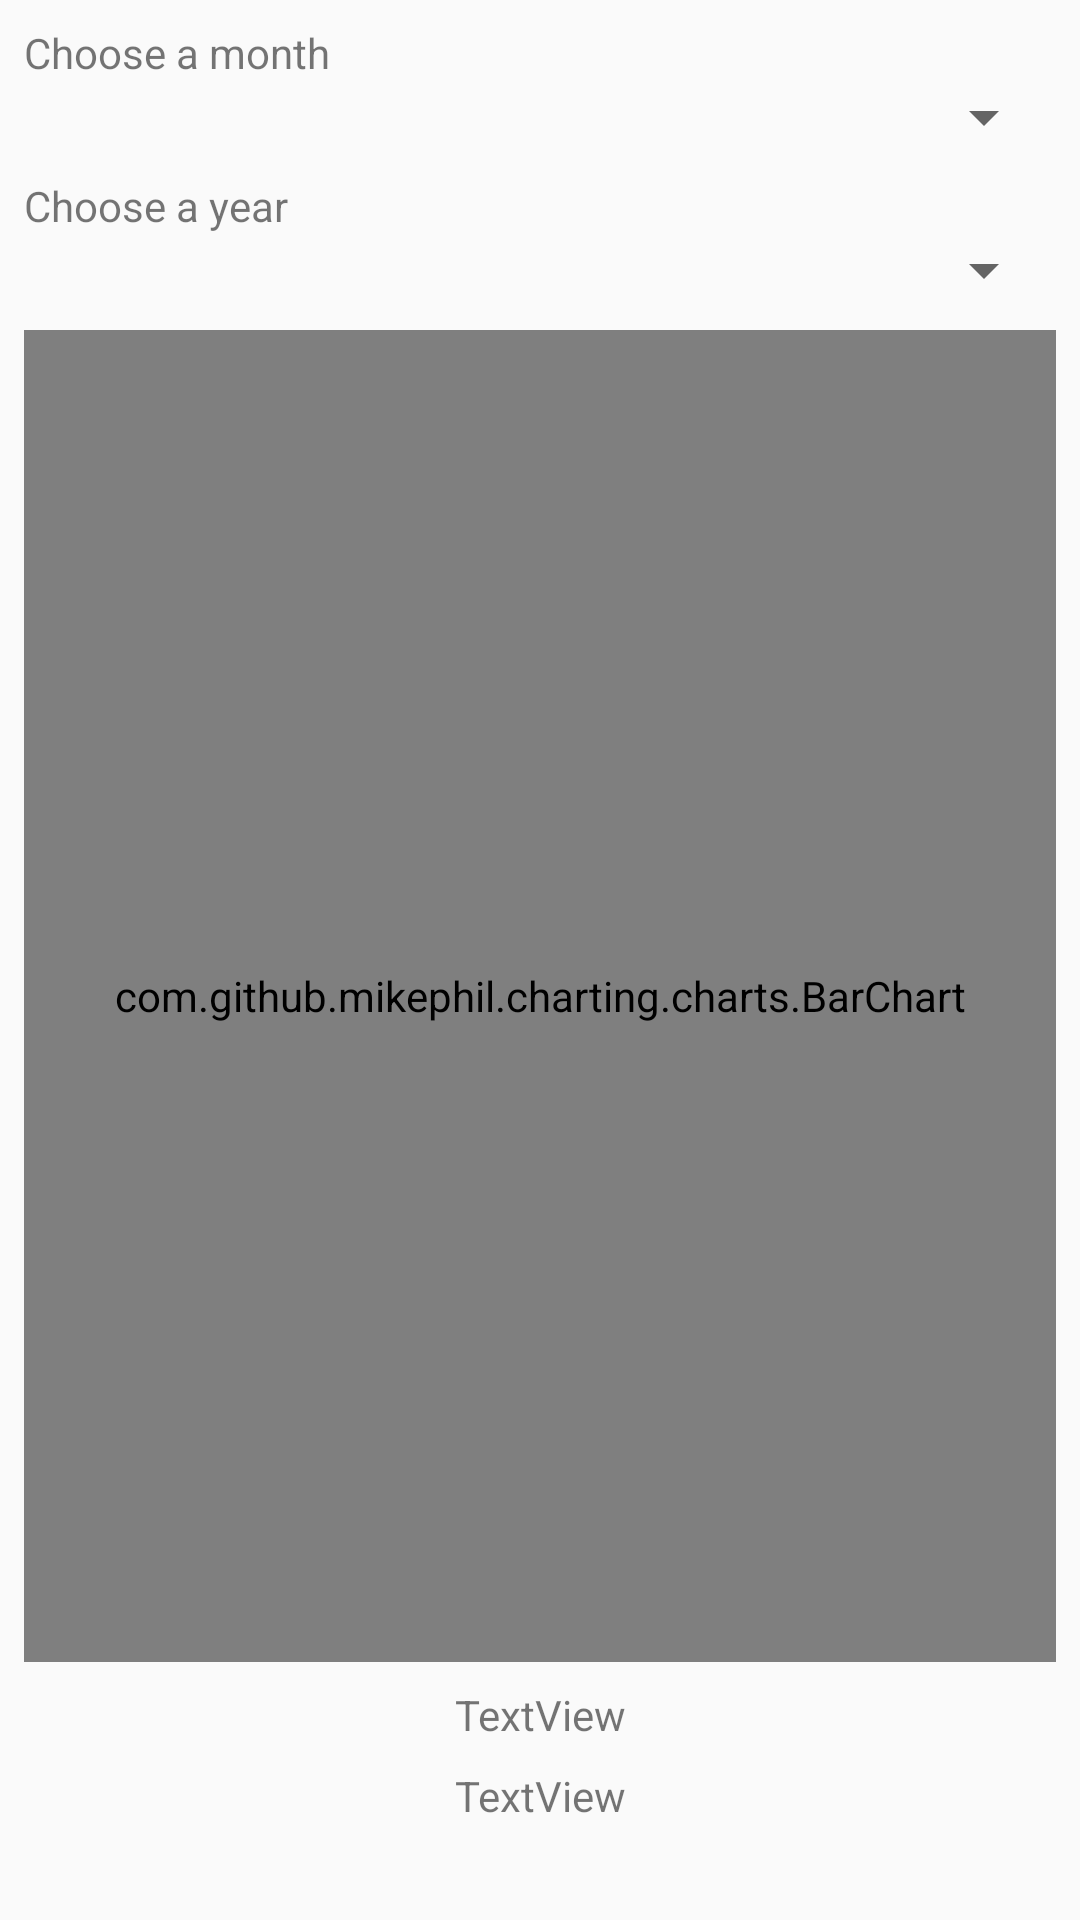

Here is an Android app screen rendered from its layout file. Give the layout XML and the strings, colors and styles it references.
<!-- AndroidManifest.xml: application theme AppTheme -->
<!-- res/layout/activity_statistic_total_months.xml -->
<?xml version="1.0" encoding="utf-8"?>
<android.support.constraint.ConstraintLayout xmlns:android="http://schemas.android.com/apk/res/android"
    xmlns:app="http://schemas.android.com/apk/res-auto"
    xmlns:tools="http://schemas.android.com/tools"
    android:layout_width="match_parent"
    android:layout_height="match_parent"
    tools:context="br.com.softpeach.www.eqm.br.com.softpeach.www.eqm.screens.StatisticTotalMonthsActivity">


    <TextView
        android:id="@+id/textView25"
        android:layout_width="wrap_content"
        android:layout_height="wrap_content"
        android:layout_marginStart="8dp"
        android:layout_marginTop="8dp"
        android:text="Choose a month"
        app:layout_constraintStart_toStartOf="parent"
        app:layout_constraintTop_toTopOf="parent" />

    <Spinner
        android:id="@+id/spinner_totalmonth"
        android:layout_width="0dp"
        android:layout_height="wrap_content"
        android:layout_marginEnd="8dp"
        android:layout_marginStart="8dp"
        app:layout_constraintEnd_toEndOf="parent"
        app:layout_constraintStart_toStartOf="parent"
        app:layout_constraintTop_toBottomOf="@+id/textView25" />

    <TextView
        android:id="@+id/textView26"
        android:layout_width="wrap_content"
        android:layout_height="wrap_content"
        android:layout_marginBottom="32dp"
        android:layout_marginEnd="8dp"
        android:layout_marginStart="8dp"
        android:text="TextView"
        app:layout_constraintBottom_toBottomOf="parent"
        app:layout_constraintEnd_toEndOf="parent"
        app:layout_constraintStart_toStartOf="parent" />

    <TextView
        android:id="@+id/txv_totalattendancesmonth"
        android:layout_width="wrap_content"
        android:layout_height="wrap_content"
        android:layout_marginBottom="8dp"
        android:layout_marginEnd="8dp"
        android:layout_marginStart="8dp"
        android:text="TextView"
        app:layout_constraintBottom_toTopOf="@+id/textView26"
        app:layout_constraintEnd_toEndOf="parent"
        app:layout_constraintStart_toStartOf="parent" />

    <com.github.mikephil.charting.charts.BarChart
        android:id="@+id/barchart_totalmonths"
        android:layout_width="0dp"
        android:layout_height="0dp"
        android:layout_marginBottom="8dp"
        android:layout_marginEnd="8dp"
        android:layout_marginStart="8dp"
        android:layout_marginTop="8dp"
        app:layout_constraintBottom_toTopOf="@+id/txv_totalattendancesmonth"
        app:layout_constraintEnd_toEndOf="parent"
        app:layout_constraintHorizontal_bias="0.0"
        app:layout_constraintStart_toStartOf="parent"
        app:layout_constraintTop_toBottomOf="@+id/spinner_monthYear">

    </com.github.mikephil.charting.charts.BarChart>

    <Spinner
        android:id="@+id/spinner_monthYear"
        android:layout_width="0dp"
        android:layout_height="wrap_content"
        android:layout_marginEnd="8dp"
        android:layout_marginStart="8dp"
        app:layout_constraintEnd_toEndOf="parent"
        app:layout_constraintStart_toStartOf="parent"
        app:layout_constraintTop_toBottomOf="@+id/textView27" />

    <TextView
        android:id="@+id/textView27"
        android:layout_width="wrap_content"
        android:layout_height="wrap_content"
        android:layout_marginStart="8dp"
        android:layout_marginTop="8dp"
        android:text="Choose a year"
        app:layout_constraintStart_toStartOf="parent"
        app:layout_constraintTop_toBottomOf="@+id/spinner_totalmonth" />
</android.support.constraint.ConstraintLayout>
<!-- resources referenced by this layout -->
<resources>
  <style name="AppTheme" parent="Theme.AppCompat.Light.DarkActionBar">
          
          <item name="colorPrimary">@color/colorPrimary</item>
          <item name="colorPrimaryDark">@color/colorPrimaryDark</item>
          <item name="colorAccent">@color/colorAccent</item>
      </style>
  <!-- not gathered from this repository: default colours our renderer supplied (Android Studio template values) -->
  <color name="colorPrimary">#FF6200EE</color>
  <color name="colorPrimaryDark">#FF3700B3</color>
  <color name="colorAccent">#FF03DAC5</color>
</resources>
